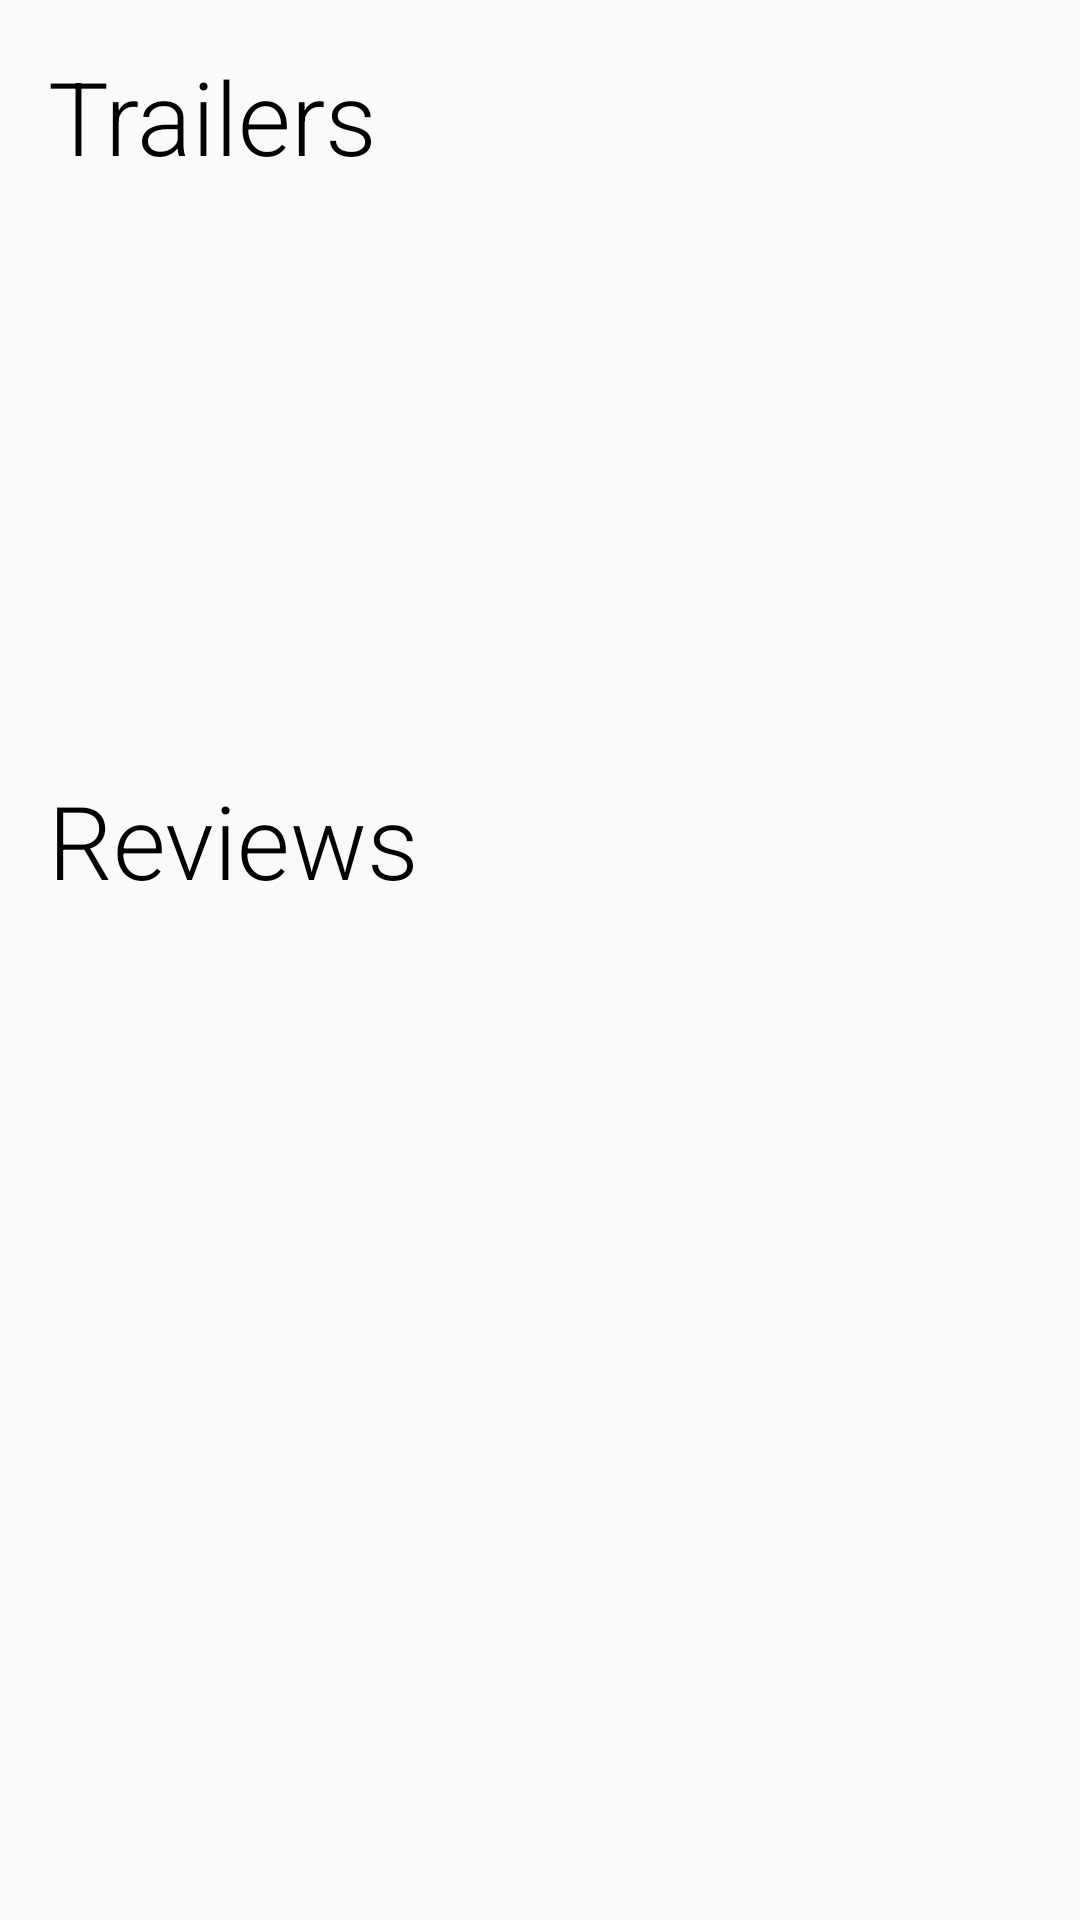

Reconstruct the res/layout file that produces this screen, plus the resources it refers to.
<!-- AndroidManifest.xml: application theme AppTheme -->
<!-- res/layout/trailer_layout.xml -->
<?xml version="1.0" encoding="utf-8"?>
<android.support.constraint.ConstraintLayout xmlns:android="http://schemas.android.com/apk/res/android"
    xmlns:app="http://schemas.android.com/apk/res-auto"
    android:layout_width="match_parent"
    android:layout_height="wrap_content">

    <TextView
        android:id="@+id/label_trailers"
        style="@style/title"
        android:layout_width="wrap_content"
        android:layout_height="wrap_content"
        android:layout_marginLeft="@dimen/default_padding"
        android:layout_marginStart="@dimen/default_padding"
        android:layout_marginTop="@dimen/default_padding"
        android:text="@string/label_trailers"
        app:layout_constraintLeft_toLeftOf="parent"
        app:layout_constraintTop_toTopOf="parent" />

    <android.support.v7.widget.RecyclerView
        android:id="@+id/rv_trailers"
        android:layout_width="0dp"
        android:layout_height="196dp"
        android:padding="@dimen/default_padding"
        app:layout_constraintLeft_toLeftOf="parent"
        app:layout_constraintRight_toRightOf="parent"
        app:layout_constraintTop_toBottomOf="@+id/label_trailers" />

    <TextView
        style="@style/title"
        android:layout_width="wrap_content"
        android:layout_height="wrap_content"
        android:layout_marginLeft="@dimen/default_padding"
        android:layout_marginStart="@dimen/default_padding"
        android:text="@string/label_reviews"
        app:layout_constraintLeft_toLeftOf="parent"
        app:layout_constraintTop_toBottomOf="@id/rv_trailers" />

</android.support.constraint.ConstraintLayout>
<!-- resources referenced by this layout -->
<resources>
  <dimen name="default_padding">16dp</dimen>
  <string name="label_reviews">Reviews</string>
  <string name="label_trailers">Trailers</string>
  <style name="title">
  
          <item name="android:textColor">@android:color/black</item>
          <item name="android:fontFamily">sans-serif-light</item>
          <item name="android:textAppearance">@style/TextAppearance.AppCompat.Display1</item>
  
      </style>
  <style name="AppTheme" parent="Theme.AppCompat.Light.NoActionBar">
          
          <item name="colorPrimary">@color/colorPrimary</item>
          <item name="colorPrimaryDark">@color/colorPrimaryDark</item>
          <item name="colorAccent">@color/colorAccent</item>
      </style>
  <color name="colorPrimary">#E91E63</color>
  <color name="colorPrimaryDark">#C2185B</color>
  <color name="colorAccent">#FF4081</color>
</resources>
